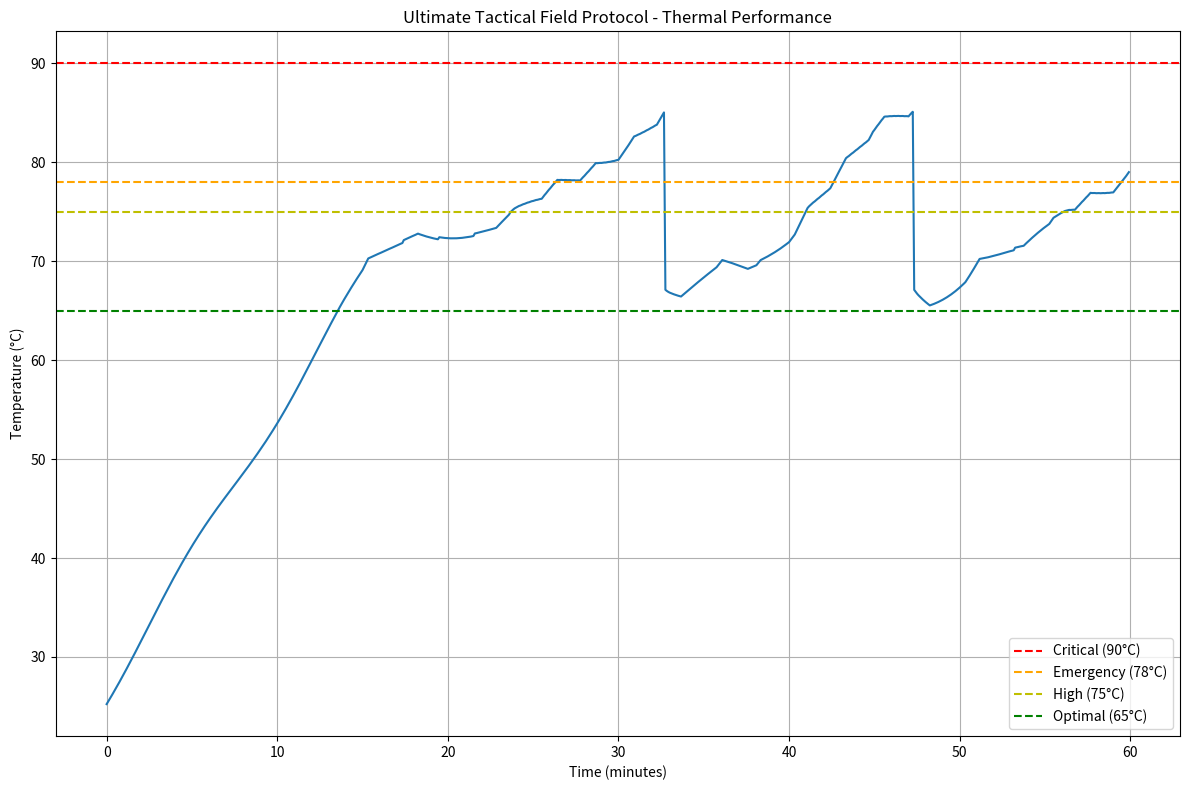

The script that saved this image:
import numpy as np
import matplotlib.pyplot as plt
from matplotlib.colors import LinearSegmentedColormap
import time

# Ultimate Tactical Field Protocol Simulation (Eden Edition)
# Combines CO2 canisters, Peltier TEC, and micro fan in one epic cooling system

# Base system parameters
cpu_power_watts = 18.5  # undervolted CPU
passive_dissipation_watts = 1.5  # degraded by sand/grit
thermal_mass_j_per_c = 300  # thermal mass of internal components
initial_temp_c = 25  # starting temperature
critical_temp_c = 90  # absolute max temperature
emergency_temp_c = 78  # threshold for emergency measures

# CO2 canister parameters
cooling_capacity_joules = 2900  # per canister
purge_efficiency = 0.85
cooling_effective_joules = cooling_capacity_joules * purge_efficiency
cooldown_per_purge_c = cooling_effective_joules / thermal_mass_j_per_c
conduction_watts = 2.2  # passive cooling from cold canister
conduction_duration = 180  # seconds of passive cooling after purge

# Peltier (TEC) parameters
peltier_max_cooling_watts = 15  # cooling capacity
peltier_power_draw = 30  # electrical consumption
peltier_max_runtime = 120  # max continuous seconds
battery_capacity_wh = 60  # typical laptop battery
peltier_efficiency_base = 0.6  # max efficiency ratio

# Fan parameters
fan_power_draw = 0.25  # watts
fan_efficiency_multiplier_base = 1.3  # minimum efficiency boost
fan_efficiency_multiplier_max = 2.5  # maximum with ideal conditions
fan_ramp_time = 1.0  # seconds to reach full speed

# Simulation duration
total_time_s = 3600  # 60 minutes
time_step_s = 5
n_steps = total_time_s // time_step_s

# Initialize tracking variables
canisters = [cooling_capacity_joules, cooling_capacity_joules]
current_canister = 0
purge_count = 0
canister_swaps = 0
last_purge_time = -9999
temperature_c = initial_temp_c
events = []
temperature_log = []

# Peltier tracking
peltier_active = False
peltier_runtime_s = 0
battery_remaining_wh = battery_capacity_wh
hot_side_temp_c = initial_temp_c
cold_side_temp_c = initial_temp_c

# Fan tracking
fan_active = False
fan_duty_cycle = 0
fan_mode = "PASSIVE"
post_purge_timer = 0

# For detailed analysis
cooling_contribution = {
    "passive": 0,
    "co2_hiss": 0,
    "co2_purge": 0,
    "canister_conduction": 0,
    "peltier": 0,
    "fan_boost": 0
}

# Simulate CPU workload variations (more realistic)
def get_cpu_workload(time_s):
    """Simulate varying CPU load to mimic real usage patterns"""
    base_load = cpu_power_watts * 0.85  # 85% of max is baseline
    
    # Add some variation - periodic loads every 5 minutes
    variation = np.sin(time_s / 300 * np.pi) * 0.15 * cpu_power_watts
    
    # Add two intense workloads during the simulation
    if 900 < time_s < 1100 or 2400 < time_s < 2700:
        return cpu_power_watts * 1.1  # 110% of rated TDP during intense work
    
    return base_load + variation

def calculate_peltier_efficiency(cpu_temp, hot_side_temp):
    """Calculate Peltier efficiency based on temperature differential"""
    temp_diff = hot_side_temp - cpu_temp
    if temp_diff <= 0:  # No differential or inverted (unlikely)
        return peltier_efficiency_base
    
    # Efficiency drops as temperature differential increases
    efficiency = peltier_efficiency_base * (1 - (temp_diff / 70)**2)
    
    # Efficiency drops dramatically if hot side gets too hot
    if hot_side_temp > 85:
        efficiency *= 0.5
    
    return max(0.1, min(peltier_efficiency_base, efficiency))  # Bounds

def calculate_fan_multiplier(duty_cycle, is_post_purge=False, purge_timer=0):
    """Calculate cooling efficiency boost from fan operation"""
    if duty_cycle <= 0:
        return 1.0  # No enhancement
    
    # Base multiplier from breaking boundary layers
    base_mult = 1.0 + (fan_efficiency_multiplier_base - 1.0) * (duty_cycle / 100)
    
    # Speed effect
    speed_factor = 1.0 + (duty_cycle / 100) * 0.7
    
    # Post-purge effectiveness boost (Cryo-Assist Chamber effect)
    purge_boost = 1.0
    if is_post_purge:
        # Effect decays over time after purge
        decay_factor = max(0, min(1, purge_timer / conduction_duration))
        purge_boost = 1.0 + 0.5 * decay_factor
    
    return base_mult * speed_factor * purge_boost

def manage_peltier(cpu_temp, battery_level, co2_available, time_since_purge):
    """Determine if Peltier should be active based on conditions"""
    global peltier_active, peltier_runtime_s

    # Conditions to activate
    should_activate = (
        cpu_temp > 70 and  # Only when needed
        battery_level > 5 and  # Preserve battery
        peltier_runtime_s < peltier_max_runtime and  # Prevent overheating
        hot_side_temp_c < 90  # Prevent TEC damage
    )
    
    # Conditions for deactivation
    should_deactivate = (
        cpu_temp < 65 or  # Cool enough
        battery_level < 3 or  # Critical battery
        hot_side_temp_c > 95 or  # Overheating risk
        peltier_runtime_s >= peltier_max_runtime  # Runtime limit
    )
    
    # Special case - activate after purge for bonus cooling
    post_purge_boost = time_since_purge > 0 and time_since_purge < 60
    
    if should_activate or post_purge_boost:
        peltier_active = True
    elif should_deactivate:
        peltier_active = False
        peltier_runtime_s = 0

def manage_fan(cpu_temp, is_post_purge, seconds_since_purge):
    """Control fan behavior based on thermal conditions"""
    global fan_active, fan_duty_cycle, fan_mode
    
    # Determine operating mode
    if cpu_temp < 50 and not is_post_purge:
        fan_mode = "PASSIVE"
        target_duty = 0
    elif cpu_temp < 65:
        fan_mode = "SLOW_HISS"
        # Pulse the fan occasionally
        if seconds % 15 == 0:  # Every 15 seconds
            target_duty = 30
        else:
            target_duty = 0
    elif is_post_purge:
        fan_mode = "PURGE"
        target_duty = 80
    elif cpu_temp > 75:
        fan_mode = "EMERGENCY"
        target_duty = 100
    else:
        fan_mode = "NORMAL"
        target_duty = 50
    
    # Smooth ramping for fan speed
    if target_duty > fan_duty_cycle:
        fan_duty_cycle = min(target_duty, fan_duty_cycle + 10)
    elif target_duty < fan_duty_cycle:
        fan_duty_cycle = max(target_duty, fan_duty_cycle - 5)
    
    fan_active = fan_duty_cycle > 0

# Begin simulation
for t in range(n_steps):
    seconds = t * time_step_s
    
    # Get dynamic CPU power based on workload
    current_cpu_power = get_cpu_workload(seconds)
    
    # Track time since last purge
    time_since_last_purge = seconds - last_purge_time
    is_post_purge = 0 <= time_since_last_purge <= conduction_duration
    
    # Update post-purge timer for fan control
    if is_post_purge:
        post_purge_timer = conduction_duration - time_since_last_purge
    else:
        post_purge_timer = 0
    
    # Determine cooling contributions
    
    # 1. Passive shell cooling
    passive_cooling = passive_dissipation_watts
    cooling_contribution["passive"] += passive_cooling * time_step_s
    
    # 2. Canister conduction cooling (after purge)
    conduction_cooling = conduction_watts if is_post_purge else 0
    cooling_contribution["canister_conduction"] += conduction_cooling * time_step_s
    
    # 3. Determine CO2 microburst parameters based on temperature
    if temperature_c < 60:
        burst_duration = 0.3
        cycle_time = 8.0
    elif 60 <= temperature_c < 70:
        burst_duration = 0.5
        cycle_time = 5.0
    elif 70 <= temperature_c < 75:
        burst_duration = 0.7
        cycle_time = 4.0
    else:
        burst_duration = 1.0
        cycle_time = 3.0
    
    # Apply CO2 microburst if timing aligns and we have CO2
    burst_now = (seconds % int(cycle_time) == 0)
    hiss_energy = burst_duration * 3.0 if burst_now and canisters[current_canister] > 0 else 0
    hiss_cooling = hiss_energy / time_step_s
    cooling_contribution["co2_hiss"] += hiss_energy
    
    # 4. Manage Peltier device
    manage_peltier(temperature_c, battery_remaining_wh, canisters[current_canister] > 50, time_since_last_purge)
    
    # Apply Peltier cooling if active
    peltier_cooling = 0
    if peltier_active:
        # Calculate efficiency based on temperature differential
        peltier_efficiency = calculate_peltier_efficiency(temperature_c, hot_side_temp_c)
        
        # Calculate cooling power
        peltier_cooling = peltier_max_cooling_watts * peltier_efficiency
        
        # Update hot side temperature (simplified)
        hot_side_temp_c += (peltier_power_draw * (1 - peltier_efficiency) * time_step_s) / thermal_mass_j_per_c
        hot_side_temp_c -= passive_dissipation_watts * 0.5 * time_step_s / thermal_mass_j_per_c
        
        # Track power consumption
        battery_remaining_wh -= (peltier_power_draw * time_step_s) / 3600
        peltier_runtime_s += time_step_s
        
        cooling_contribution["peltier"] += peltier_cooling * time_step_s
    else:
        # Hot side cools down when Peltier is off
        hot_side_temp_c = max(temperature_c, hot_side_temp_c - 0.5)
        peltier_runtime_s = max(0, peltier_runtime_s - time_step_s)  # Recovery
    
    # 5. Manage and apply fan effects
    manage_fan(temperature_c, is_post_purge, time_since_last_purge)
    
    # Calculate fan efficiency multiplier
    fan_multiplier = calculate_fan_multiplier(fan_duty_cycle, is_post_purge, post_purge_timer)
    
    # Fan power consumption
    if fan_active:
        battery_remaining_wh -= (fan_power_draw * (fan_duty_cycle/100) * time_step_s) / 3600
    
    # Apply fan boost to all cooling mechanisms
    enhanced_passive = passive_cooling * fan_multiplier
    enhanced_conduction = conduction_cooling * fan_multiplier
    enhanced_hiss = hiss_cooling * fan_multiplier
    enhanced_peltier = peltier_cooling * fan_multiplier
    
    # Track fan contribution to cooling
    fan_boost = (enhanced_passive + enhanced_conduction + enhanced_hiss + enhanced_peltier) - \
                (passive_cooling + conduction_cooling + hiss_cooling + peltier_cooling)
    cooling_contribution["fan_boost"] += fan_boost * time_step_s
    
    # Total cooling with fan enhancement
    total_cooling = enhanced_passive + enhanced_conduction + enhanced_hiss + enhanced_peltier
    
    # Emergency purge logic
    if (canisters[current_canister] < (cooling_capacity_joules * 0.10) and temperature_c > emergency_temp_c) or \
       temperature_c > 85:
        if canisters[current_canister] >= cooling_effective_joules:
            # Perform purge
            temp_drop = cooldown_per_purge_c * fan_multiplier  # Fan enhances purge effectiveness
            temperature_c -= temp_drop
            canisters[current_canister] -= cooling_effective_joules
            purge_count += 1
            last_purge_time = seconds
            cooling_contribution["co2_purge"] += cooling_effective_joules
            
            # Log the event
            events.append(f"[{seconds:>4}s] EMERGENCY PURGE: Temp → {temperature_c:.2f}°C | " +
                          f"CO₂ Left: {canisters[current_canister]:.0f}J | Fan: {fan_duty_cycle}% | " +
                          f"Battery: {battery_remaining_wh:.1f}Wh")
    
    # Canister swap logic
    if canisters[current_canister] < 50 and current_canister == 0:
        current_canister = 1
        canister_swaps += 1
        events.append(f"[{seconds:>4}s] CANISTER SWAP: Fresh CO₂ source loaded! | " +
                      f"Temp: {temperature_c:.2f}°C | Battery: {battery_remaining_wh:.1f}Wh")
    
    # Apply hiss usage to current canister
    canisters[current_canister] = max(0, canisters[current_canister] - hiss_energy)
    
    # Calculate net thermal change
    net_power = current_cpu_power - total_cooling
    delta_temp = (net_power * time_step_s) / thermal_mass_j_per_c
    temperature_c += delta_temp
    
    # Log the temperature for plotting
    temperature_log.append(temperature_c)
    
    # Status report every 5 minutes
    if seconds % 300 == 0 and seconds > 0:
        events.append(f"[{seconds:>4}s] STATUS: Temp: {temperature_c:.2f}°C | " +
                      f"CO₂: {canisters[current_canister]:.0f}J | " +
                      f"Battery: {battery_remaining_wh:.1f}Wh | " +
                      f"Mode: {fan_mode}")

# Generate summary
events.append(f"\n=== ULTIMATE THERMAL EDEN SIMULATION SUMMARY ===")
events.append(f"Mission duration: {total_time_s//60} minutes")
events.append(f"Final temperature: {temperature_c:.2f}°C")
events.append(f"Peak temperature: {max(temperature_log):.2f}°C")
events.append(f"Total CO₂ purges: {purge_count}")
events.append(f"Canister swaps: {canister_swaps}")
events.append(f"Remaining CO₂: {sum(canisters):.0f}J")
events.append(f"Battery remaining: {battery_remaining_wh:.1f}Wh ({battery_remaining_wh/battery_capacity_wh*100:.1f}%)")

# Calculate efficiency statistics
events.append(f"\n=== COOLING CONTRIBUTION ANALYSIS ===")
total_cooling = sum(cooling_contribution.values())
for mechanism, joules in cooling_contribution.items():
    percentage = (joules / total_cooling) * 100 if total_cooling > 0 else 0
    events.append(f"{mechanism}: {joules:.0f}J ({percentage:.1f}%)")

# Create temperature chart
plt.figure(figsize=(12, 8))
plt.plot(np.arange(0, total_time_s, time_step_s) / 60, temperature_log)
plt.axhline(y=critical_temp_c, color='r', linestyle='--', label=f'Critical ({critical_temp_c}°C)')
plt.axhline(y=emergency_temp_c, color='orange', linestyle='--', label=f'Emergency ({emergency_temp_c}°C)')
plt.axhline(y=75, color='y', linestyle='--', label='High (75°C)')
plt.axhline(y=65, color='g', linestyle='--', label='Optimal (65°C)')
plt.xlabel('Time (minutes)')
plt.ylabel('Temperature (°C)')
plt.title('Ultimate Tactical Field Protocol - Thermal Performance')
plt.legend()
plt.grid(True)
plt.tight_layout()

# If we're directly running this script, display the summary
if __name__ == "__main__":
    print("\n".join(events))
    plt.savefig('thermal_eden_simulation.png')
    plt.show()

# Return events for running in other environments
"\n".join(events)